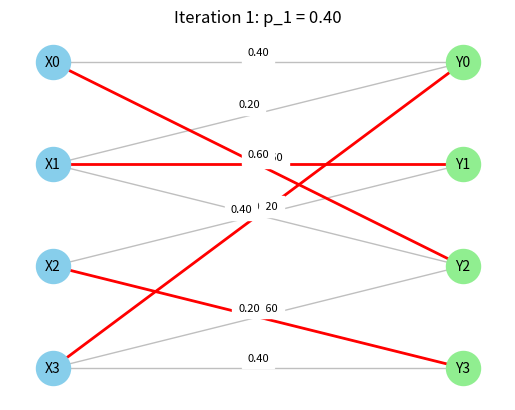
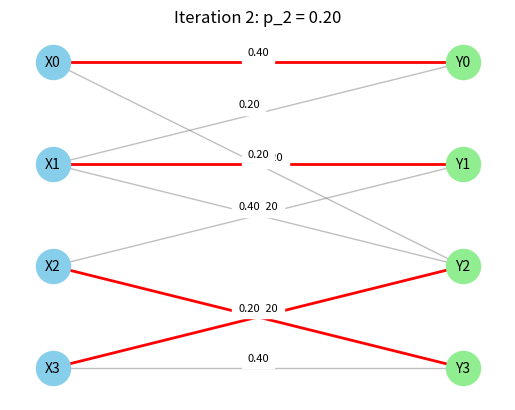
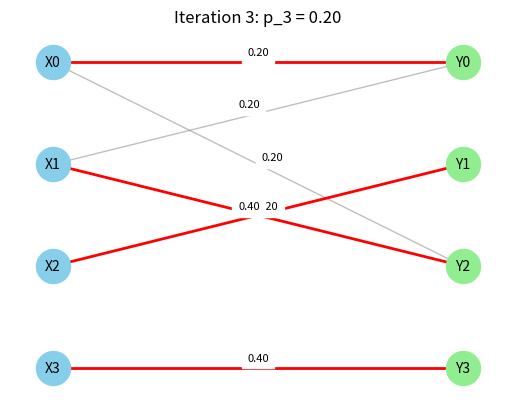
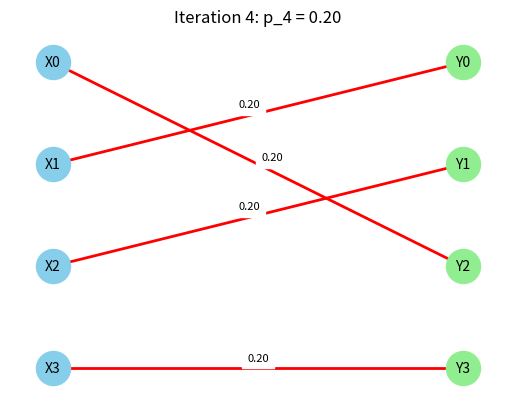

Recreate these plots in Python, in order.
import numpy as np
import networkx as nx
import matplotlib.pyplot as plt


def birkhoff_decomposition(A, tol=1e-8):
    """
    Performs Birkhoff–von Neumann decomposition of a doubly-stochastic matrix A.
    Yields tuples (iteration, matching, weight, residual_matrix).
    """
    A_current = A.copy().astype(float)
    n = A_current.shape[0]
    if A_current.shape[0] != A_current.shape[1]:
        raise ValueError("Input matrix must be square.")
    row_sums = A_current.sum(axis=1)
    col_sums = A_current.sum(axis=0)
    if not (np.allclose(row_sums, 1, atol=tol) and np.allclose(col_sums, 1, atol=tol)):
        print("\033[1;31mWarning: input matrix will not produce a balanced graph, algo might fail.\033[0m")
    iteration = 1
    left  = [("l", i) for i in range(n)]
    right = [("r", j) for j in range(n)]

    while True:
        B = nx.Graph()
        B.add_nodes_from(left,  bipartite=0)
        B.add_nodes_from(right, bipartite=1)
        for i in range(n):
            for j in range(n):
                if A_current[i, j] > tol:
                    B.add_edge(("l", i), ("r", j))

        matching = nx.algorithms.bipartite.matching.hopcroft_karp_matching(B, left)
        M = [(node[1], mate[1]) for node, mate in matching.items() if node[0] == 'l']
        if len(M) < n:
            raise ValueError(f"No perfect matching found at iteration {iteration}.")

        p_j = min(A_current[i, j] for (i, j) in M)
        yield iteration, M, p_j, A_current.copy()

        for (i, j) in M:
            A_current[i, j] -= p_j
            if A_current[i, j] < tol:
                A_current[i, j] = 0.0

        if np.allclose(A_current, 0, atol=tol):
            break
        iteration += 1


def plot_iteration(iteration, matching, p_j, A, tol=1e-8):
    """
    Plots the bipartite graph of the residual matrix A,
    highlighting the extracted matching and placing edge labels with offsets to avoid overlap.
    """
    n = A.shape[0]
    B = nx.Graph()
    pos = {}
    for i in range(n):
        B.add_node(("l", i)); pos[("l", i)] = (0, n - 1 - i)
        B.add_node(("r", i)); pos[("r", i)] = (2, n - 1 - i)

    edges = [(("l", i), ("r", j)) for i in range(n) for j in range(n) if A[i, j] > tol]
    B.add_edges_from(edges)

    fig, ax = plt.subplots()
    # draw all edges lightly
    nx.draw_networkx_edges(B, pos, edgelist=edges, edge_color='gray', alpha=0.5, ax=ax)
    # highlight matching edges
    match_edges = [(("l", i), ("r", j)) for (i, j) in matching]
    nx.draw_networkx_edges(B, pos, edgelist=match_edges, width=2, edge_color='red', ax=ax)
    # draw nodes
    nx.draw_networkx_nodes(B, pos, nodelist=[("l", i) for i in range(n)], node_color='skyblue', node_size=600, ax=ax)
    nx.draw_networkx_nodes(B, pos, nodelist=[("r", i) for i in range(n)], node_color='lightgreen', node_size=600, ax=ax)
    labels = { ("l", i): f"X{i}" for i in range(n) }
    labels.update({ ("r", i): f"Y{i}" for i in range(n) })
    nx.draw_networkx_labels(B, pos, labels, font_size=10, ax=ax)

    # manually place edge weight labels with slight offset to avoid collisions
    for (u, v) in edges:
        x1, y1 = pos[u]
        x2, y2 = pos[v]
        # midpoint
        mx, my = (x1 + x2) / 2, (y1 + y2) / 2
        # perpendicular direction for offset
        dx, dy = x2 - x1, y2 - y1
        norm = np.array([-dy, dx])
        if np.linalg.norm(norm) != 0:
            norm = norm / np.linalg.norm(norm)
        offset = 0.1  # adjust as needed
        lx, ly = mx + offset * norm[0], my + offset * norm[1]
        weight = A[u[1], v[1]]
        ax.text(lx, ly, f"{weight:.2f}", fontsize=8,
                ha='center', va='center', backgroundcolor='white')

    ax.set_title(f"Iteration {iteration}: p_{iteration} = {p_j:.2f}")
    ax.axis('off')
    plt.show()


def demonstrate_birkhoff(A):
    """
    Runs the full decomposition and plots each step.
    """
    for iteration, M, p_j, A_step in birkhoff_decomposition(A):
        plot_iteration(iteration, M, p_j, A_step)


if __name__ == '__main__':
    # Like the example from the first clause of question 2 that i submitted.
    A = np.array([
        [0.4, 0  , 0.6,  0],
        [0.2, 0.6, 0.2,  0],
        [0  , 0.4, 0  ,0.6],
        [0.4, 0  , 0.2,0.4]
    ])
    
    # Example for a matrix that will not produce a balanced graph

    # A = np.array([
    #     [0.4, 0  , 0.6,  0],
    #     [0.2, 0.1, 0.2,  0],
    #     [0  , 0.4, 0  ,0.1],
    #     [0.4, 0  , 0.2,0.4]
    # ])
    demonstrate_birkhoff(A)
